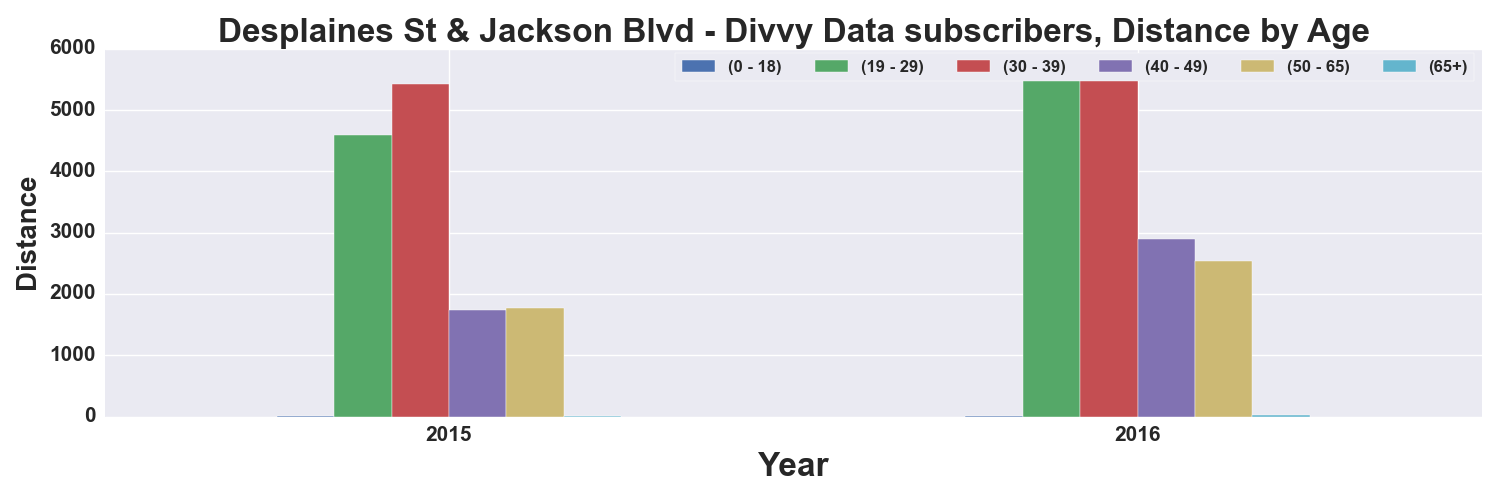

Values plotted in this chart, from the file beside it:
, START TIME YEAR, DISTANCE_Miles, DISTANCE_Miles, DISTANCE_Miles, DISTANCE_Miles, DISTANCE_Miles, DISTANCE_Miles
AGE_GROUP, , 0 - 18, 19 - 29, 30 - 39, 40 - 49, 50 - 65, 65+
0, 2015, 4.643, 4592, 5417, 1732, 1763, 4.409
1, 2016, 8.199, 5867, 5663, 2894, 2531, 23.55
